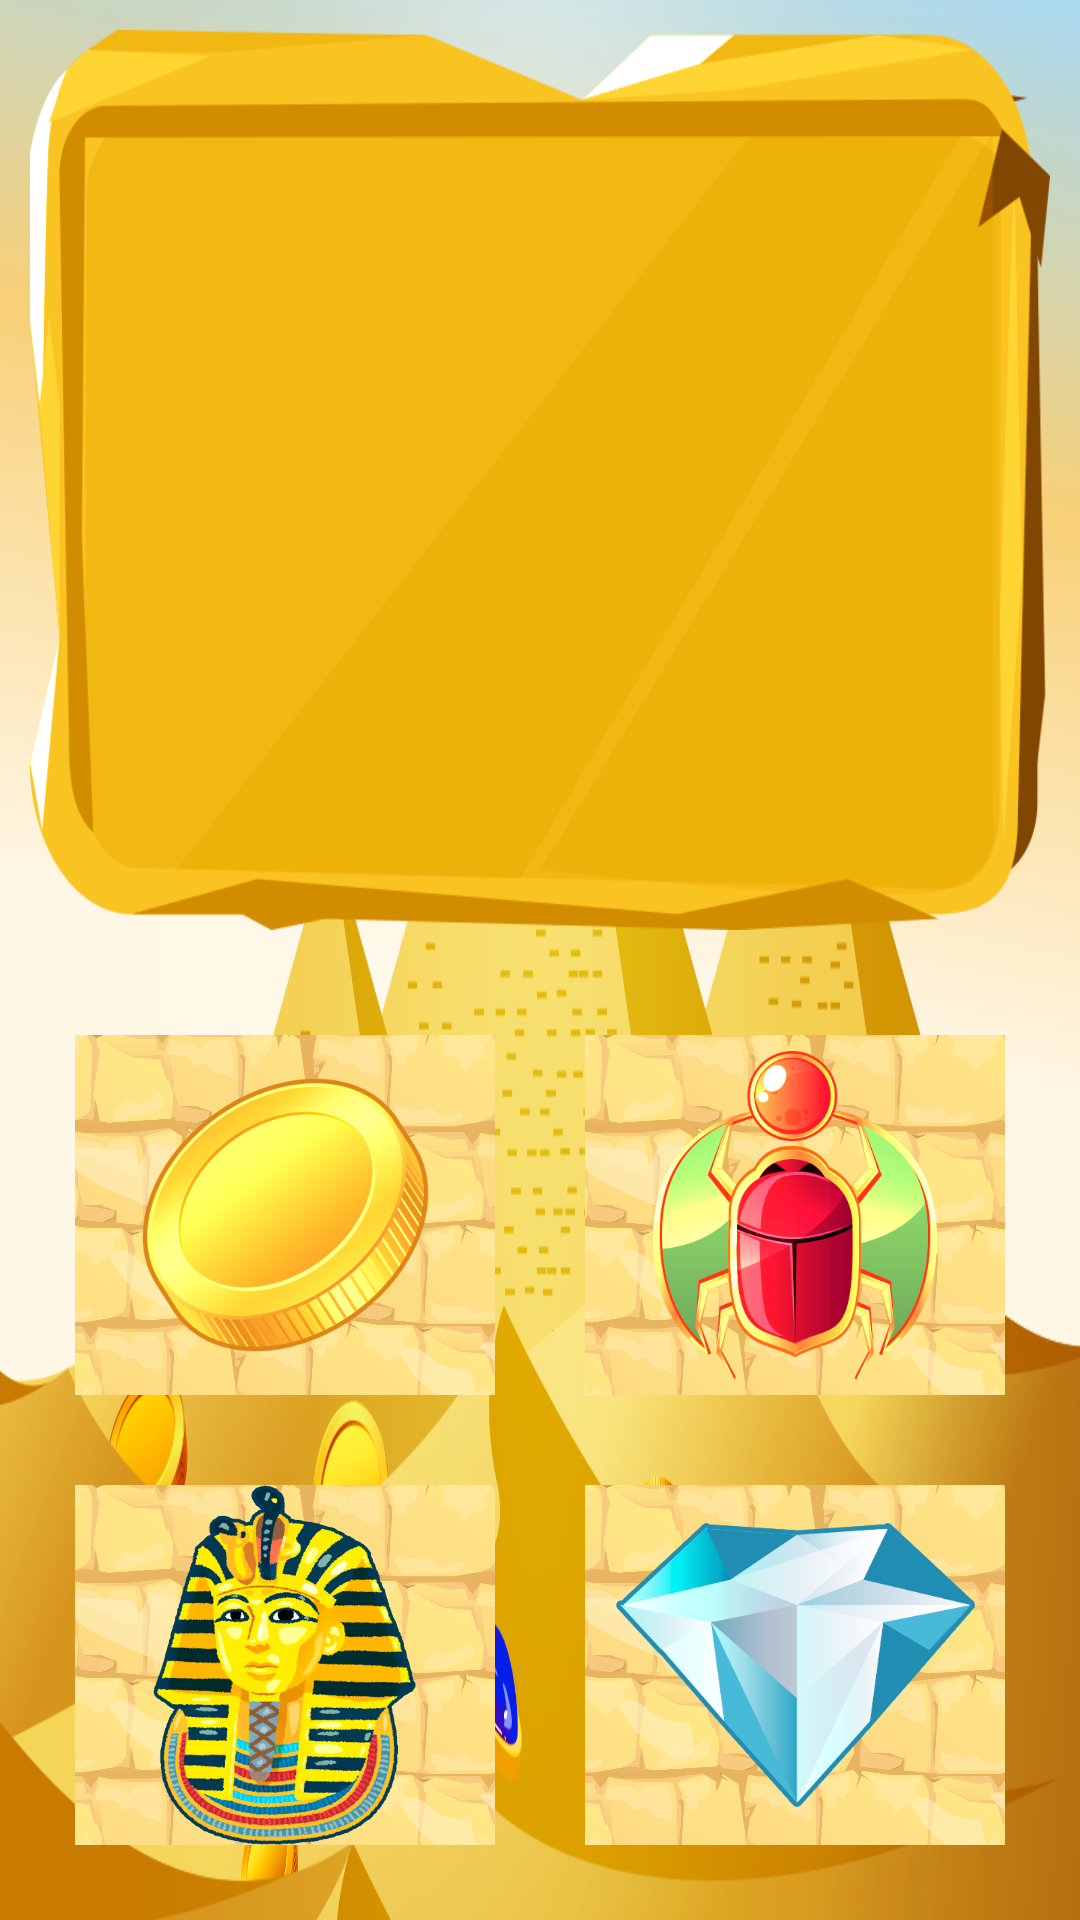

Android layout source for this screen:
<!-- AndroidManifest.xml: application theme SplashTheme -->
<!-- res/layout/activity_4.xml -->
<?xml version="1.0" encoding="utf-8"?>
<LinearLayout
    xmlns:android="http://schemas.android.com/apk/res/android"
    xmlns:app="http://schemas.android.com/apk/res-auto"
    xmlns:tools="http://schemas.android.com/tools"
    android:id="@+id/layout"
    android:layout_width="match_parent"
    android:layout_height="match_parent"
    android:orientation="vertical"
    android:background="@drawable/background_hor"
    tools:context=".Activity4">

    <TextView
        android:id="@+id/tvQuestion"
        android:layout_width="match_parent"
        android:layout_height="match_parent"
        android:background="@drawable/question"
        android:textSize="50sp"
        android:gravity="center"
        android:layout_margin="10dp"
        android:padding="20dp"
        android:layout_weight="1"
        />

    <LinearLayout
        android:layout_width="match_parent"
        android:layout_height="match_parent"

        android:layout_margin="10dp"
        android:layout_weight="1"
        android:orientation="vertical"
        >

        <LinearLayout
            android:layout_width="match_parent"
            android:layout_height="match_parent"
            android:layout_weight="1"

            >

            <ImageButton
                android:layout_width="wrap_content"
                android:layout_height="wrap_content"
                android:background="@drawable/answer"
                android:src="@drawable/coin"
                android:layout_weight="1"
                android:layout_margin="15dp"
                android:tag="coin"
                android:onClick="onClickImageButton"
                android:scaleType="centerInside"
                />

            <ImageButton
                android:layout_width="wrap_content"
                android:layout_height="wrap_content"
                android:background="@drawable/answer"
                android:src="@drawable/scarab"
                android:layout_weight="1"
                android:layout_margin="15dp"
                android:tag="scarab"
                android:onClick="onClickImageButton"
                android:scaleType="centerInside"
                />

        </LinearLayout>

        <LinearLayout
            android:layout_width="match_parent"
            android:layout_height="match_parent"
            android:layout_weight="1"
            >

            <ImageButton
                android:layout_width="wrap_content"
                android:layout_height="wrap_content"
                android:background="@drawable/answer"
                android:src="@drawable/statue"
                android:layout_weight="1"
                android:layout_margin="15dp"
                android:tag="statue"
                android:onClick="onClickImageButton"
                android:scaleType="centerInside"
                />

            <ImageButton
                android:layout_width="wrap_content"
                android:layout_height="wrap_content"
                android:background="@drawable/answer"
                android:src="@drawable/brilliant"
                android:layout_weight="1"
                android:layout_margin="15dp"
                android:tag="brilliant"
                android:onClick="onClickImageButton"
                android:scaleType="centerInside"
                />

        </LinearLayout>

    </LinearLayout>

</LinearLayout>
<!-- resources referenced by this layout -->
<resources>
  <!-- drawable answer: png bitmap (drawable-xxxhdpi, 205387 bytes) -->
  <!-- drawable background_hor: png bitmap (drawable-xxxhdpi, 362599 bytes) -->
  <!-- drawable brilliant: png bitmap (drawable-xxxhdpi, 35257 bytes) -->
  <!-- drawable coin: png bitmap (drawable-xxxhdpi, 68136 bytes) -->
  <!-- drawable question: png bitmap (drawable-xxxhdpi, 36023 bytes) -->
  <!-- drawable scarab: png bitmap (drawable-xxxhdpi, 78259 bytes) -->
  <!-- drawable statue: png bitmap (drawable-xxxhdpi, 225864 bytes) -->
  <style name="SplashTheme" parent="Theme.AppCompat.Light.DarkActionBar">
          <item name="android:windowBackground">@drawable/splash</item>
          <item name="colorPrimary">#E9B721</item>
          <item name="colorPrimaryDark">@color/colorPrimaryDark</item>
          <item name="colorAccent">@color/colorAccent</item>
  
      </style>
  <!-- drawable splash (drawable) -->
  <?xml version="1.0" encoding="utf-8"?>
  <layer-list xmlns:android="http://schemas.android.com/apk/res/android">
  
      <item
          android:drawable="@drawable/background_hor" />
  
      <item>
          <bitmap
              android:gravity="center"
              android:src="@drawable/spinner"
              />
      </item>
  
  </layer-list>
  <!-- drawable spinner: png bitmap (drawable-xxxhdpi, 75051 bytes) -->
  <!-- not gathered from this repository: default colours our renderer supplied (Android Studio template values) -->
  <color name="colorPrimaryDark">#FF3700B3</color>
  <color name="colorAccent">#FF03DAC5</color>
</resources>
